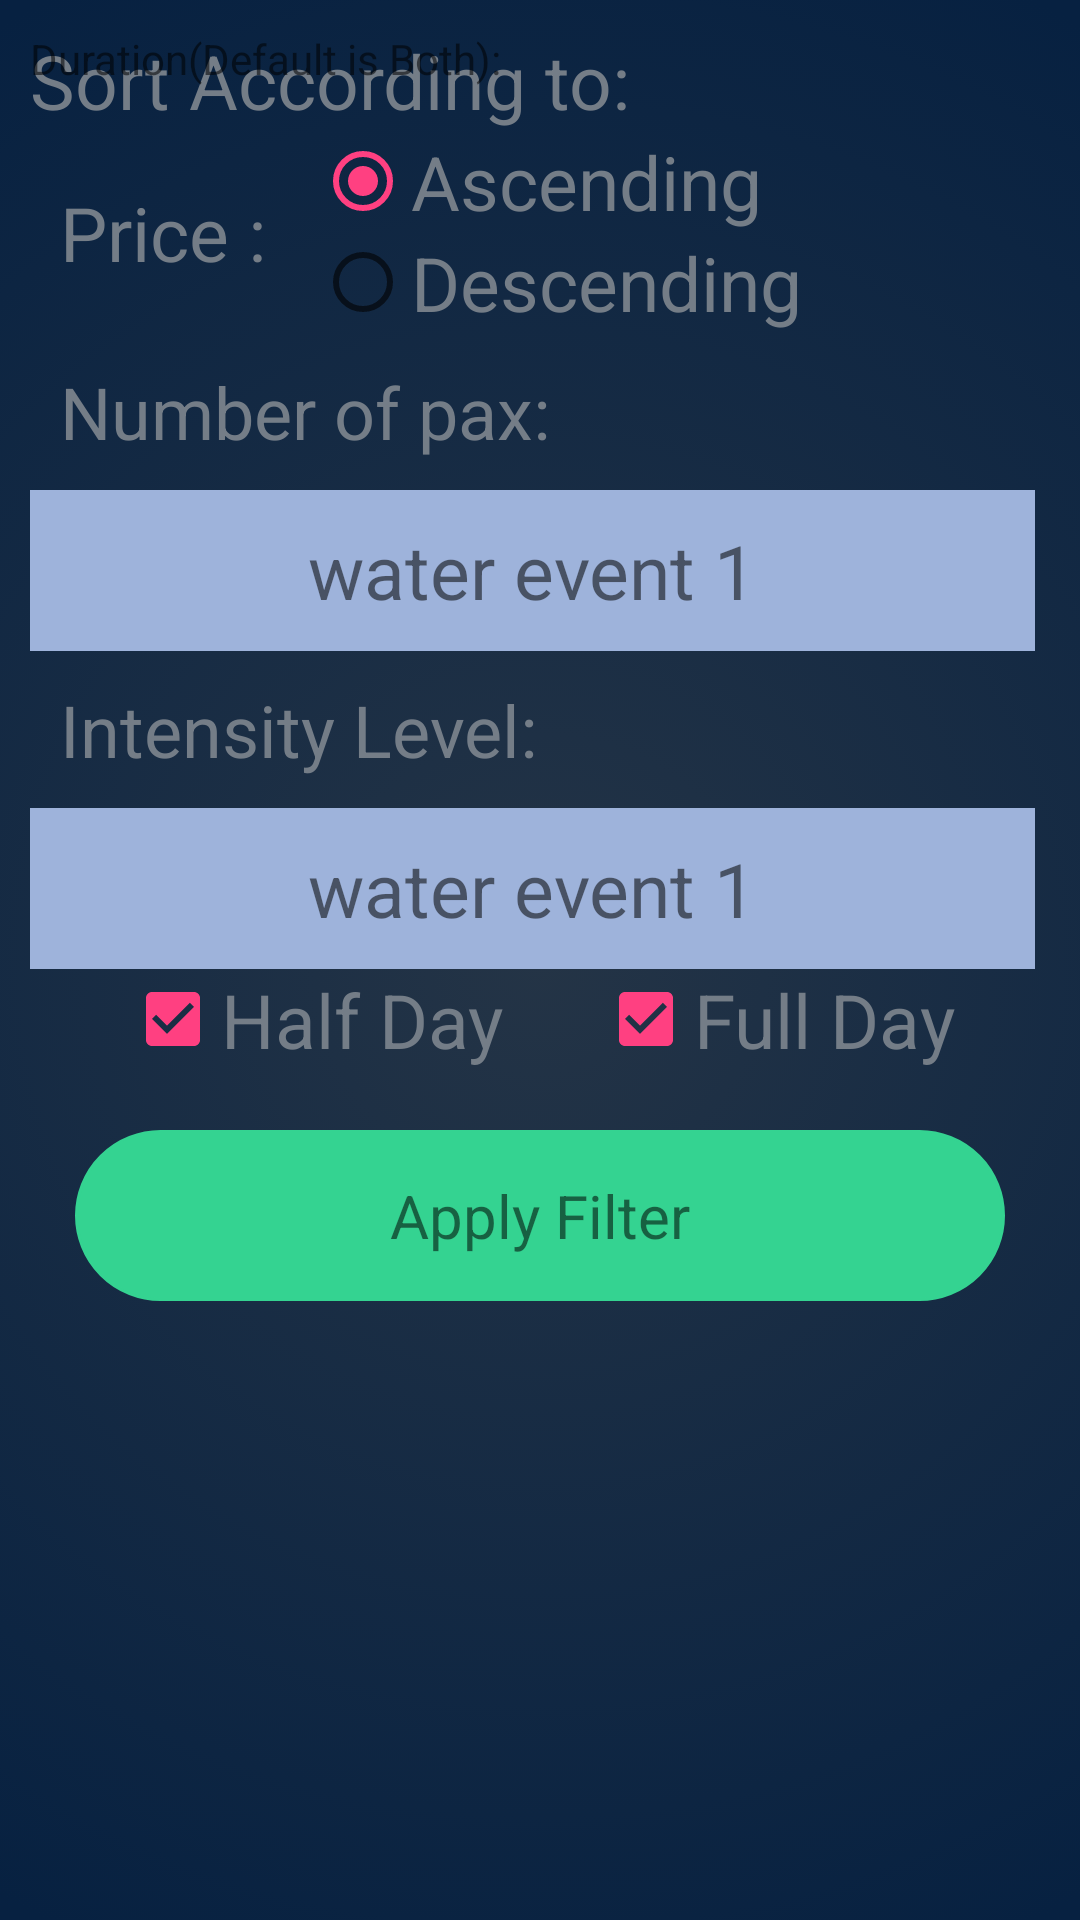

Android layout source for this screen:
<!-- AndroidManifest.xml: application theme AppTheme -->
<!-- res/layout/filter_fragament.xml -->
<?xml version="1.0" encoding="utf-8"?>
<android.support.constraint.ConstraintLayout
    xmlns:android="http://schemas.android.com/apk/res/android"
    xmlns:app="http://schemas.android.com/apk/res-auto"
    xmlns:tools="http://schemas.android.com/tools"
    android:id="@+id/perfrenceroot"
    android:layout_width="match_parent"
    android:layout_height="match_parent"
    android:background="@drawable/mono_blue_layout"
    android:padding="10dp">

    <TextView
        android:id="@+id/headertxt"
        android:layout_width="wrap_content"
        android:layout_height="wrap_content"
        android:text="Sort According to:"
        android:textSize="25sp"
        android:textColor="@color/greyScale"/>

    <TextView
        android:padding="10dp"
        android:id="@+id/tvPrice"
        android:layout_width="wrap_content"
        android:layout_height="wrap_content"
        android:text="Price : "
        android:textColor="@color/greyScale"
        android:textSize="25sp"
        app:layout_constraintTop_toBottomOf="@+id/headertxt"
        app:layout_constraintBottom_toTopOf="@id/tvNoP"
        />

    <RadioGroup
        android:id="@+id/rgFilterRate"
        android:layout_width="wrap_content"
        android:layout_height="wrap_content"
        android:orientation="vertical"
        app:layout_constraintLeft_toRightOf="@id/tvPrice"
        app:layout_constraintTop_toBottomOf="@id/headertxt">

        <RadioButton
            android:id="@+id/rbAsc"
            android:layout_width="wrap_content"
            android:layout_height="wrap_content"
            android:text="Ascending"
            android:textColor="@color/greyScale"
            android:textSize="25sp"
            android:checked="true" />

        <RadioButton
            android:id="@+id/rbDesc"
            android:layout_width="wrap_content"
            android:layout_height="wrap_content"
            android:text="Descending"
            android:textColor="@color/greyScale"
            android:textSize="25sp"/>

    </RadioGroup>
    <TextView
        android:padding="10dp"
        android:id="@+id/tvNoP"
        android:layout_width="wrap_content"
        android:layout_height="wrap_content"
        android:text="Number of pax:"
        android:textColor="@color/greyScale"
        android:textSize="24sp"
        app:layout_constraintTop_toBottomOf="@id/rgFilterRate"
        app:layout_constraintLeft_toLeftOf="parent"
        />

    <TextView
        android:id="@+id/dropdown1"
        android:layout_width="match_parent"
        android:layout_height="wrap_content"
        android:text="water event 1"
        android:textSize="25sp"
        android:backgroundTint="@color/testcolor"
        android:drawableEnd="@drawable/downcarrot"
        android:drawableTint="@color/iconColor"
        android:background="@drawable/dropdownborder_style"
        android:padding="10dp"
        android:textAlignment="center"
        android:layout_marginEnd="5dp"
        android:ellipsize="end"
        android:maxLines="1"
        app:layout_constraintLeft_toRightOf="@+id/tvNoP"
        app:layout_constraintTop_toBottomOf="@+id/tvNoP"
        app:layout_constraintRight_toRightOf="parent"/>

    <TextView
        android:padding="10dp"
        android:id="@+id/tvIntensity"
        android:layout_width="wrap_content"
        android:layout_height="wrap_content"
        android:text="Intensity Level:"
        android:textColor="@color/greyScale"
        android:textSize="24sp"
        app:layout_constraintTop_toBottomOf="@+id/dropdown1"
        app:layout_constraintLeft_toLeftOf="parent"
        />

    <TextView
        android:id="@+id/dropdown2"
        android:layout_width="match_parent"
        android:layout_height="wrap_content"
        android:text="water event 1"
        android:textSize="25sp"
        android:backgroundTint="@color/testcolor"
        android:drawableEnd="@drawable/downcarrot"
        android:drawableTint="@color/iconColor"
        android:background="@drawable/dropdownborder_style"
        android:padding="10dp"
        android:textAlignment="center"
        android:layout_marginEnd="5dp"
        android:ellipsize="end"
        android:maxLines="1"
        app:layout_constraintTop_toBottomOf="@+id/tvIntensity"
        app:layout_constraintRight_toRightOf="parent"/>

    <CheckBox
        android:id="@+id/cbHalf"
        android:layout_width="wrap_content"
        android:layout_height="wrap_content"
        android:text="Half Day"
        android:textColor="@color/greyScale"
        android:textSize="25dp"
        android:checked="true"
        app:layout_constraintTop_toBottomOf="@id/dropdown2"
        app:layout_constraintRight_toLeftOf="@id/cbFull"
        app:layout_constraintLeft_toLeftOf="parent"/>


    <TextView
        android:layout_width="wrap_content"
        android:layout_height="wrap_content"
        android:text="Duration(Default is Both):"/>


    <CheckBox
        android:id="@+id/cbFull"
        android:layout_width="wrap_content"
        android:layout_height="wrap_content"
        android:text="Full Day"
        android:textColor="@color/greyScale"
        android:textSize="25dp"
        android:checked="true"
        app:layout_constraintRight_toRightOf="parent"
        app:layout_constraintLeft_toRightOf="@id/cbHalf"
        app:layout_constraintTop_toBottomOf="@id/dropdown2"/>

    <TextView
        android:id="@+id/btnApplyFilter"
        android:layout_width="match_parent"
        android:layout_height="wrap_content"
        app:layout_constraintTop_toBottomOf="@id/cbFull"
        android:background="@drawable/round_text_style"
        android:backgroundTint="@color/buttonGreen"
        android:layout_marginTop="20dp"
        android:layout_marginStart="15dp"
        android:layout_marginEnd="15dp"
        android:textSize="20sp"
        android:textAlignment="center"
        android:padding="15dp"
        android:text="Apply Filter"/>

    <android.support.v7.widget.RecyclerView
        android:id="@+id/recycleview1"
        android:layout_width="wrap_content"
        android:layout_height="wrap_content"
        app:layout_constraintRight_toRightOf="parent"
        app:layout_constraintTop_toBottomOf="@id/dropdown1"
        android:layout_marginRight="5dp"
        android:visibility="gone"
        ></android.support.v7.widget.RecyclerView>

    <android.support.v7.widget.RecyclerView
        android:id="@+id/recycleview2"
        android:layout_width="wrap_content"
        android:layout_height="wrap_content"
        app:layout_constraintRight_toRightOf="parent"
        app:layout_constraintTop_toBottomOf="@id/dropdown2"
        android:layout_marginRight="5dp"
        android:visibility="gone"
        ></android.support.v7.widget.RecyclerView>


</android.support.constraint.ConstraintLayout>
<!-- resources referenced by this layout -->
<resources>
  <color name="buttonGreen">#34d391</color>
  <color name="greyScale">#747d87</color>
  <color name="iconColor">#404f6c</color>&gt;
  <color name="testcolor">#9eb3db</color>
  <!-- drawable dropdownborder_style (drawable) -->
  <?xml version="1.0" encoding="utf-8"?>
  <shape xmlns:android="http://schemas.android.com/apk/res/android"
      android:shape="rectangle" >
  
      
      <solid
          android:color="@color/colorWhite" >
      </solid>
  
      
      <stroke
          android:width="2dp"
          android:color="@color/greyScale" >
      </stroke>
  
      
      <corners
          android:radius="0dp"   >
      </corners>
  
  
  </shape>
  <!-- drawable mono_blue_layout (drawable) -->
  <?xml version="1.0" encoding="utf-8"?>
  <selector xmlns:android="http://schemas.android.com/apk/res/android">
      <item>
          <shape>
              <gradient
                  android:type="radial"
                  android:gradientRadius="100%p"
                  android:startColor="#243446"
                  android:endColor="#072141" />
          </shape>
      </item>
  </selector>
  <!-- drawable round_text_style (drawable) -->
  <?xml version="1.0" encoding="utf-8"?>
  <selector xmlns:android="http://schemas.android.com/apk/res/android">
      <item>
          <shape android:shape="rectangle"  >
              <corners android:radius="30dip" />
              <stroke android:width="1dip" android:color="#555555" />
              <gradient android:angle="-90" android:startColor="#555555" android:endColor="#ffffff" />
          </shape>
      </item>
  </selector>
  <style name="AppTheme" parent="Theme.AppCompat.Light.DarkActionBar">
          
          <item name="actionBarStyle">@style/MyActionBar</item>
  
          
          <item name="colorPrimary">@color/skyblue</item>
          <item name="colorPrimaryDark">@color/colorPrimaryDark</item>
          <item name="colorAccent">@color/colorAccent</item>
          <item name="android:homeAsUpIndicator">@drawable/ic_arrow_back_black_24dp</item>
  
      </style>
  <color name="colorWhite">#FFFFFF</color>
  <style name="MyActionBar" parent="@style/Widget.AppCompat.ActionBar.Solid">
          <item name="titleTextStyle">@style/MyTitleTextStyle</item>
      </style>
  <color name="skyblue">#81d4fa</color>
  <color name="colorPrimaryDark">#303F9F</color>
  <color name="colorAccent">#FF4081</color>
  <!-- drawable ic_arrow_back_black_24dp (drawable) -->
  <vector android:height="24dp" android:tint="#04B0A9"
      android:viewportHeight="24.0" android:viewportWidth="24.0"
      android:width="24dp" xmlns:android="http://schemas.android.com/apk/res/android">
      <path android:fillColor="#FF000000" android:pathData="M20,11H7.83l5.59,-5.59L12,4l-8,8 8,8 1.41,-1.41L7.83,13H20v-2z"/>
  </vector>
  <style name="MyTitleTextStyle" parent="@style/TextAppearance.AppCompat.Widget.ActionBar.Title">
          <item name="android:textColor">@color/greyScale</item>
  
      </style>
</resources>
